87-way image classification set "gemstone" from GitHub (minh-me/train-model); label vocabulary: alexandrite, almandine, amazonite, amber, amethyst, ametrine, andalusite, andradite, aquamarine, green aventurine, yellow aventurine, benitoite, golden beryl, bixbite, bloodstone, blue lace agate, carnelian, cats eye, chalcedony, blue chalcedony, chrome diopside, chrysoberyl, chrysocolla, chrysoprase, citrine, coral, danburite, diamond, diaspore, dumortierite, emerald, fluorite, red garnet, goshenite, grossular, hessonite, hiddenite, iolite, jade, jasper, kunzite, kyanite, labradorite, lapis lazuli, larimar, malachite, moonstone, morganite, black onyx, green onyx, red onyx, opal, pearl, peridot, prehnite, pyrite, pyrope, beer quartz, lemon quartz, rose quartz, rutilated quartz, smoky quartz, rhodochrosite, rhodolite, rhodonite, ruby, blue sapphire, pink sapphire, purple sapphire, yellow sapphire, scapolite, serpentine, sodalite, spessartite, sphene, spinel, spodumene, sunstone, tanzanite, tigers eye, topaz, tourmaline, tsavorite, turquoise, variscite, zircon, zoisite.

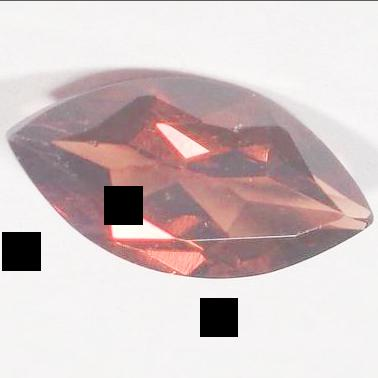
Label: pyrope

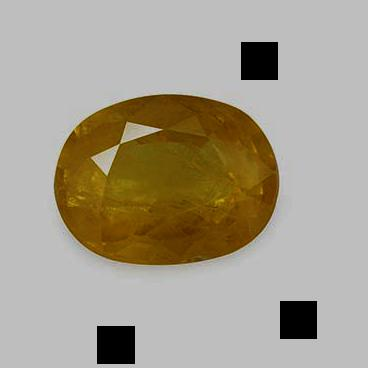
Label: yellow sapphire

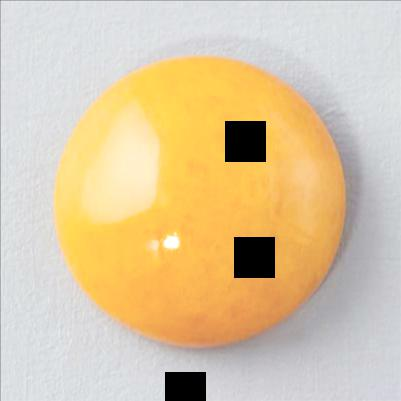
Label: yellow aventurine

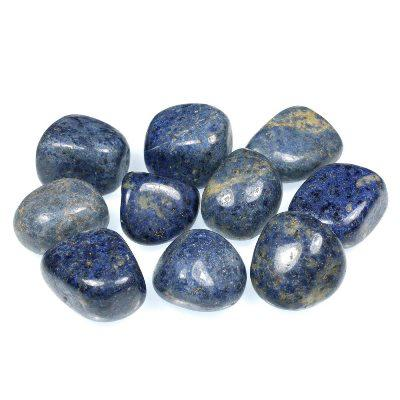
Label: dumortierite

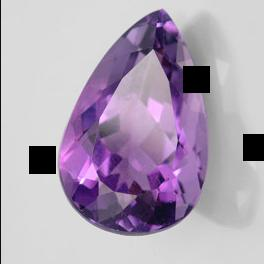
Label: amethyst

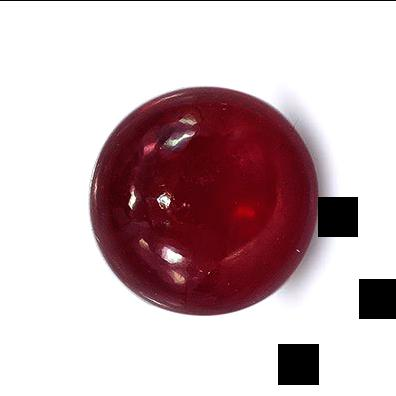
Label: ruby
